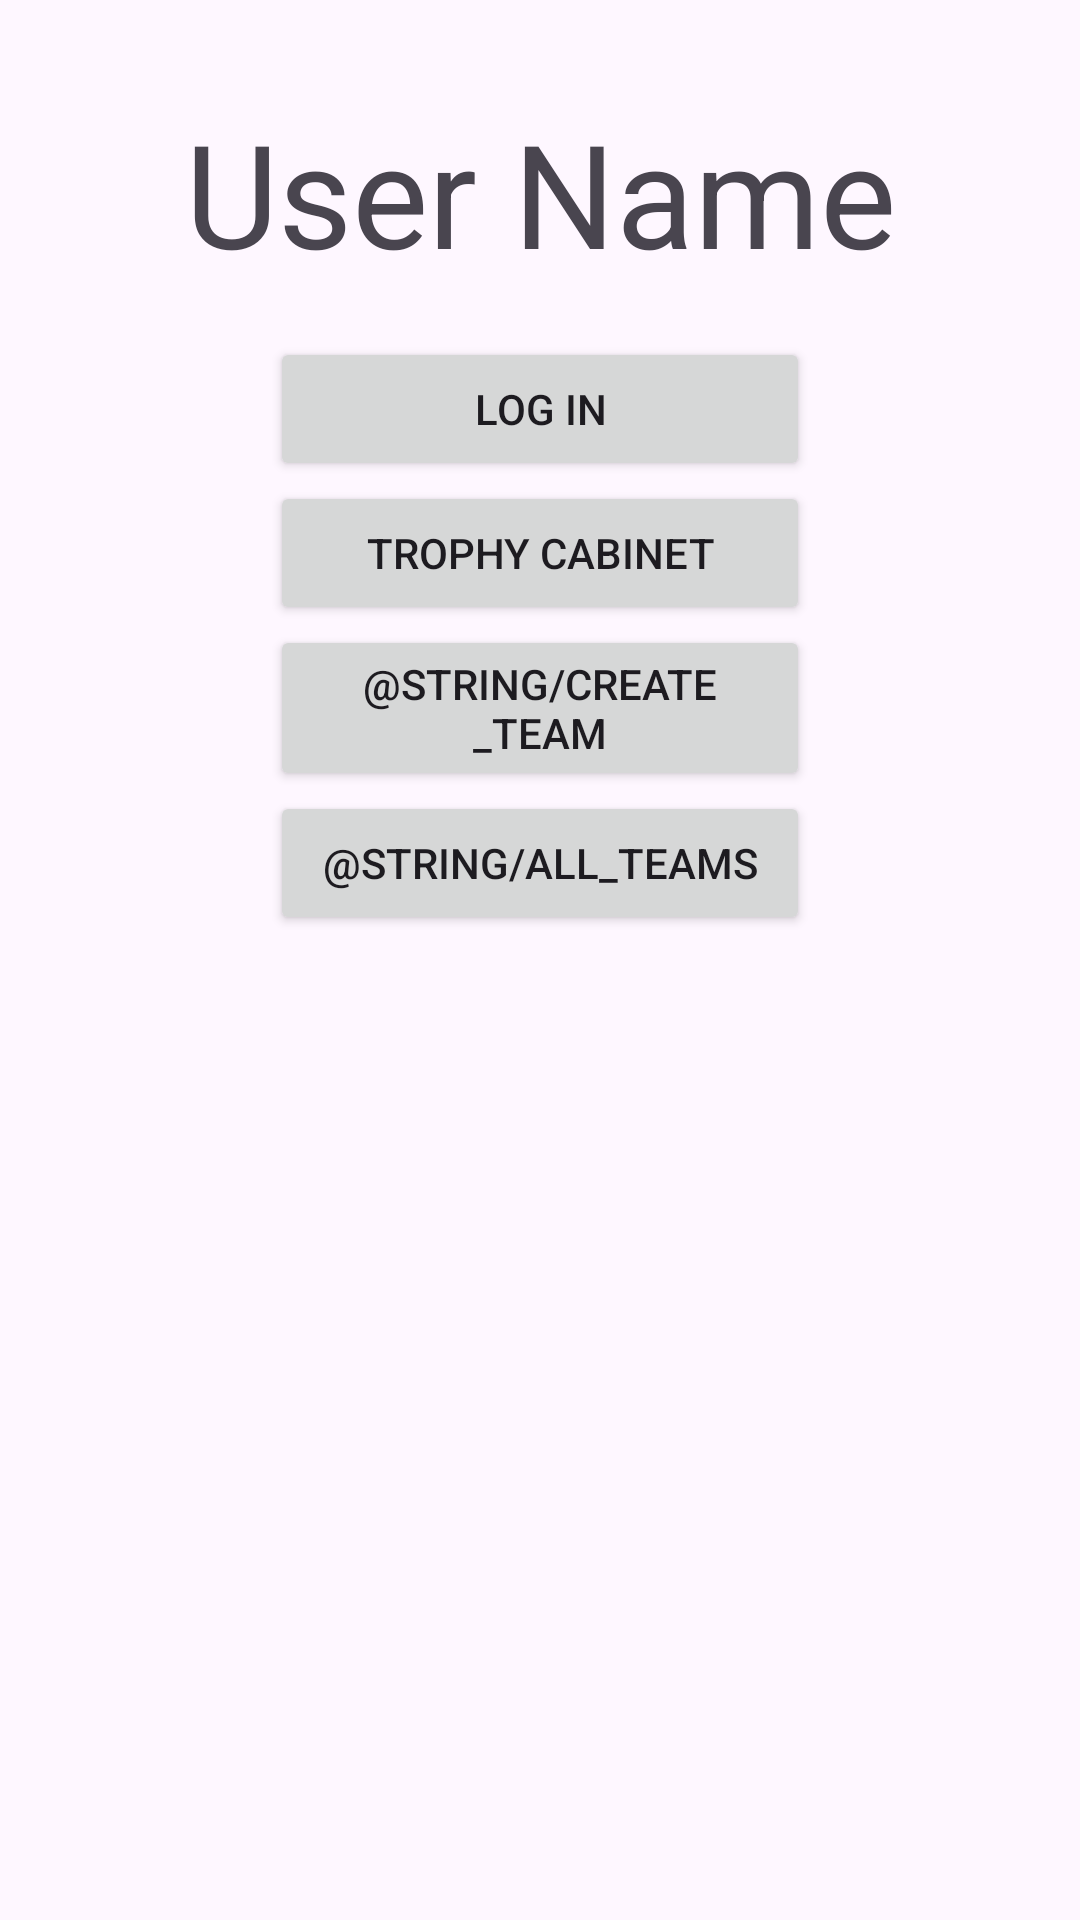

The Android layout XML behind this screen, and the referenced resources:
<!-- AndroidManifest.xml: application theme Theme.FMTracker -->
<!-- res/layout/activity_main.xml -->
<?xml version="1.0" encoding="utf-8"?>
<androidx.constraintlayout.widget.ConstraintLayout xmlns:android="http://schemas.android.com/apk/res/android"
    xmlns:app="http://schemas.android.com/apk/res-auto"
    xmlns:tools="http://schemas.android.com/tools"
    android:layout_width="match_parent"
    android:layout_height="match_parent"
    tools:context=".MainActivity">


    <TextView
        android:id="@+id/Main_User"
        android:layout_width="wrap_content"
        android:layout_height="wrap_content"
        android:layout_marginTop="32dp"
        android:text="@string/user_name"
        android:textSize="48sp"
        app:layout_constraintEnd_toEndOf="parent"
        app:layout_constraintStart_toStartOf="parent"
        app:layout_constraintTop_toTopOf="parent" />

    <LinearLayout
        android:layout_width="match_parent"
        android:layout_height="0dp"
        android:orientation="vertical"
        android:layout_marginTop="16sp"
        android:layout_marginBottom="16sp"
        android:layout_marginStart="90sp"
        android:layout_marginEnd="90sp"
        app:layout_constraintBottom_toBottomOf="parent"
        app:layout_constraintStart_toStartOf="parent"
        app:layout_constraintTop_toBottomOf="@+id/Main_User">

        <Button
            android:id="@+id/loginButton"
            android:layout_width="match_parent"
            android:layout_height="wrap_content"
            android:text="@string/log_in" />
        <Button
            android:id="@+id/cabinet_button"
            android:layout_width="match_parent"
            android:layout_height="wrap_content"
            android:text="@string/trophy_cabinet" />

        <Button
            android:id="@+id/leagueButton"
            android:layout_width="match_parent"
            android:layout_height="wrap_content"
            android:text="@string/create_team" />

        <Button
            android:id="@+id/allTeamsButton"
            android:layout_width="match_parent"
            android:layout_height="wrap_content"
            android:text="@string/all_teams" />
    </LinearLayout>

</androidx.constraintlayout.widget.ConstraintLayout>
<!-- resources referenced by this layout -->
<resources>
  <string name="log_in">Log In</string>
  <string name="trophy_cabinet">Trophy Cabinet</string>
  <string name="user_name">User Name</string>
  <style name="Theme.FMTracker" parent="Base.Theme.FMTracker" />
  <style name="Base.Theme.FMTracker" parent="Theme.Material3.DayNight.NoActionBar">
          
          
      </style>
</resources>
